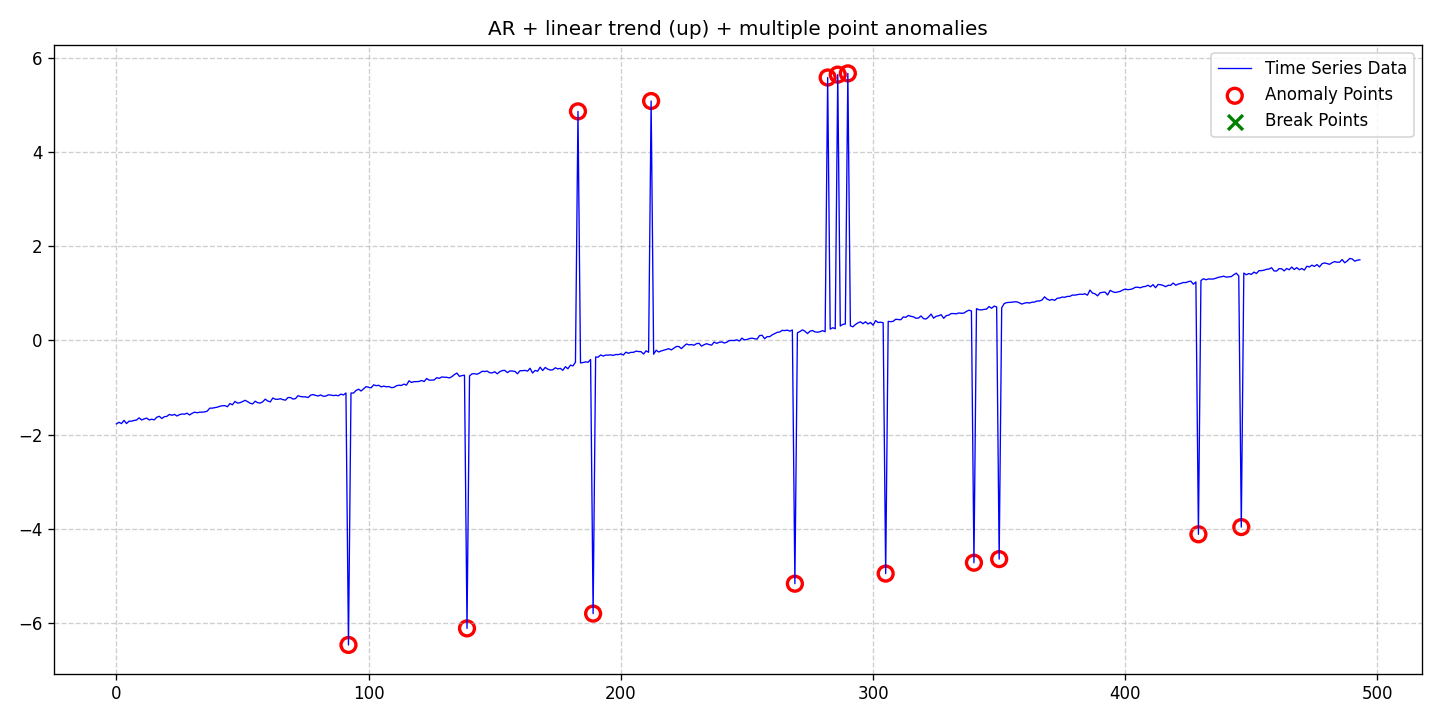

Data behind this chart, as committed beside it:
date, data, stationary, det_lin_up, det_lin_down, det_quad, det_cubic, det_exp, det_damped, stoc_trend, volatility, single_seas, multiple_seas, point_anom_single, point_anom_multi, collect_anom, context_anom, mean_shift, var_shift, trend_shift, point_anom_count, point_anom_location, point_anom_point, collect_anom_count
2020-01-01, -1.773, 0, 1, 0, 0, 0, 0, 0, 0, 0, 0, 0, 0, 1, 0, 0, 0, 0, 0, 14, [92, 139, 183, 189, 212, 269, 282, 286, …, [92, 139, 183, 189, 212, 269, 282, 286, …, 0
2020-01-02, -1.739, 0, 1, 0, 0, 0, 0, 0, 0, 0, 0, 0, 0, 1, 0, 0, 0, 0, 0, 14, [92, 139, 183, 189, 212, 269, 282, 286, …, [92, 139, 183, 189, 212, 269, 282, 286, …, 0
2020-01-03, -1.766, 0, 1, 0, 0, 0, 0, 0, 0, 0, 0, 0, 0, 1, 0, 0, 0, 0, 0, 14, [92, 139, 183, 189, 212, 269, 282, 286, …, [92, 139, 183, 189, 212, 269, 282, 286, …, 0
2020-01-04, -1.698, 0, 1, 0, 0, 0, 0, 0, 0, 0, 0, 0, 0, 1, 0, 0, 0, 0, 0, 14, [92, 139, 183, 189, 212, 269, 282, 286, …, [92, 139, 183, 189, 212, 269, 282, 286, …, 0
2020-01-05, -1.765, 0, 1, 0, 0, 0, 0, 0, 0, 0, 0, 0, 0, 1, 0, 0, 0, 0, 0, 14, [92, 139, 183, 189, 212, 269, 282, 286, …, [92, 139, 183, 189, 212, 269, 282, 286, …, 0
2020-01-06, -1.715, 0, 1, 0, 0, 0, 0, 0, 0, 0, 0, 0, 0, 1, 0, 0, 0, 0, 0, 14, [92, 139, 183, 189, 212, 269, 282, 286, …, [92, 139, 183, 189, 212, 269, 282, 286, …, 0
2020-01-07, -1.715, 0, 1, 0, 0, 0, 0, 0, 0, 0, 0, 0, 0, 1, 0, 0, 0, 0, 0, 14, [92, 139, 183, 189, 212, 269, 282, 286, …, [92, 139, 183, 189, 212, 269, 282, 286, …, 0
2020-01-08, -1.7, 0, 1, 0, 0, 0, 0, 0, 0, 0, 0, 0, 0, 1, 0, 0, 0, 0, 0, 14, [92, 139, 183, 189, 212, 269, 282, 286, …, [92, 139, 183, 189, 212, 269, 282, 286, …, 0
2020-01-09, -1.69, 0, 1, 0, 0, 0, 0, 0, 0, 0, 0, 0, 0, 1, 0, 0, 0, 0, 0, 14, [92, 139, 183, 189, 212, 269, 282, 286, …, [92, 139, 183, 189, 212, 269, 282, 286, …, 0
2020-01-10, -1.644, 0, 1, 0, 0, 0, 0, 0, 0, 0, 0, 0, 0, 1, 0, 0, 0, 0, 0, 14, [92, 139, 183, 189, 212, 269, 282, 286, …, [92, 139, 183, 189, 212, 269, 282, 286, …, 0
2020-01-11, -1.69, 0, 1, 0, 0, 0, 0, 0, 0, 0, 0, 0, 0, 1, 0, 0, 0, 0, 0, 14, [92, 139, 183, 189, 212, 269, 282, 286, …, [92, 139, 183, 189, 212, 269, 282, 286, …, 0
2020-01-12, -1.666, 0, 1, 0, 0, 0, 0, 0, 0, 0, 0, 0, 0, 1, 0, 0, 0, 0, 0, 14, [92, 139, 183, 189, 212, 269, 282, 286, …, [92, 139, 183, 189, 212, 269, 282, 286, …, 0
2020-01-13, -1.65, 0, 1, 0, 0, 0, 0, 0, 0, 0, 0, 0, 0, 1, 0, 0, 0, 0, 0, 14, [92, 139, 183, 189, 212, 269, 282, 286, …, [92, 139, 183, 189, 212, 269, 282, 286, …, 0
2020-01-14, -1.689, 0, 1, 0, 0, 0, 0, 0, 0, 0, 0, 0, 0, 1, 0, 0, 0, 0, 0, 14, [92, 139, 183, 189, 212, 269, 282, 286, …, [92, 139, 183, 189, 212, 269, 282, 286, …, 0
2020-01-15, -1.674, 0, 1, 0, 0, 0, 0, 0, 0, 0, 0, 0, 0, 1, 0, 0, 0, 0, 0, 14, [92, 139, 183, 189, 212, 269, 282, 286, …, [92, 139, 183, 189, 212, 269, 282, 286, …, 0
2020-01-16, -1.687, 0, 1, 0, 0, 0, 0, 0, 0, 0, 0, 0, 0, 1, 0, 0, 0, 0, 0, 14, [92, 139, 183, 189, 212, 269, 282, 286, …, [92, 139, 183, 189, 212, 269, 282, 286, …, 0
2020-01-17, -1.631, 0, 1, 0, 0, 0, 0, 0, 0, 0, 0, 0, 0, 1, 0, 0, 0, 0, 0, 14, [92, 139, 183, 189, 212, 269, 282, 286, …, [92, 139, 183, 189, 212, 269, 282, 286, …, 0
2020-01-18, -1.611, 0, 1, 0, 0, 0, 0, 0, 0, 0, 0, 0, 0, 1, 0, 0, 0, 0, 0, 14, [92, 139, 183, 189, 212, 269, 282, 286, …, [92, 139, 183, 189, 212, 269, 282, 286, …, 0
2020-01-19, -1.658, 0, 1, 0, 0, 0, 0, 0, 0, 0, 0, 0, 0, 1, 0, 0, 0, 0, 0, 14, [92, 139, 183, 189, 212, 269, 282, 286, …, [92, 139, 183, 189, 212, 269, 282, 286, …, 0
2020-01-20, -1.619, 0, 1, 0, 0, 0, 0, 0, 0, 0, 0, 0, 0, 1, 0, 0, 0, 0, 0, 14, [92, 139, 183, 189, 212, 269, 282, 286, …, [92, 139, 183, 189, 212, 269, 282, 286, …, 0
2020-01-21, -1.613, 0, 1, 0, 0, 0, 0, 0, 0, 0, 0, 0, 0, 1, 0, 0, 0, 0, 0, 14, [92, 139, 183, 189, 212, 269, 282, 286, …, [92, 139, 183, 189, 212, 269, 282, 286, …, 0
2020-01-22, -1.572, 0, 1, 0, 0, 0, 0, 0, 0, 0, 0, 0, 0, 1, 0, 0, 0, 0, 0, 14, [92, 139, 183, 189, 212, 269, 282, 286, …, [92, 139, 183, 189, 212, 269, 282, 286, …, 0
2020-01-23, -1.59, 0, 1, 0, 0, 0, 0, 0, 0, 0, 0, 0, 0, 1, 0, 0, 0, 0, 0, 14, [92, 139, 183, 189, 212, 269, 282, 286, …, [92, 139, 183, 189, 212, 269, 282, 286, …, 0
2020-01-24, -1.571, 0, 1, 0, 0, 0, 0, 0, 0, 0, 0, 0, 0, 1, 0, 0, 0, 0, 0, 14, [92, 139, 183, 189, 212, 269, 282, 286, …, [92, 139, 183, 189, 212, 269, 282, 286, …, 0
2020-01-25, -1.605, 0, 1, 0, 0, 0, 0, 0, 0, 0, 0, 0, 0, 1, 0, 0, 0, 0, 0, 14, [92, 139, 183, 189, 212, 269, 282, 286, …, [92, 139, 183, 189, 212, 269, 282, 286, …, 0
2020-01-26, -1.577, 0, 1, 0, 0, 0, 0, 0, 0, 0, 0, 0, 0, 1, 0, 0, 0, 0, 0, 14, [92, 139, 183, 189, 212, 269, 282, 286, …, [92, 139, 183, 189, 212, 269, 282, 286, …, 0
2020-01-27, -1.562, 0, 1, 0, 0, 0, 0, 0, 0, 0, 0, 0, 0, 1, 0, 0, 0, 0, 0, 14, [92, 139, 183, 189, 212, 269, 282, 286, …, [92, 139, 183, 189, 212, 269, 282, 286, …, 0
2020-01-28, -1.567, 0, 1, 0, 0, 0, 0, 0, 0, 0, 0, 0, 0, 1, 0, 0, 0, 0, 0, 14, [92, 139, 183, 189, 212, 269, 282, 286, …, [92, 139, 183, 189, 212, 269, 282, 286, …, 0
2020-01-29, -1.545, 0, 1, 0, 0, 0, 0, 0, 0, 0, 0, 0, 0, 1, 0, 0, 0, 0, 0, 14, [92, 139, 183, 189, 212, 269, 282, 286, …, [92, 139, 183, 189, 212, 269, 282, 286, …, 0
2020-01-30, -1.583, 0, 1, 0, 0, 0, 0, 0, 0, 0, 0, 0, 0, 1, 0, 0, 0, 0, 0, 14, [92, 139, 183, 189, 212, 269, 282, 286, …, [92, 139, 183, 189, 212, 269, 282, 286, …, 0
2020-01-31, -1.549, 0, 1, 0, 0, 0, 0, 0, 0, 0, 0, 0, 0, 1, 0, 0, 0, 0, 0, 14, [92, 139, 183, 189, 212, 269, 282, 286, …, [92, 139, 183, 189, 212, 269, 282, 286, …, 0
2020-02-01, -1.523, 0, 1, 0, 0, 0, 0, 0, 0, 0, 0, 0, 0, 1, 0, 0, 0, 0, 0, 14, [92, 139, 183, 189, 212, 269, 282, 286, …, [92, 139, 183, 189, 212, 269, 282, 286, …, 0
2020-02-02, -1.537, 0, 1, 0, 0, 0, 0, 0, 0, 0, 0, 0, 0, 1, 0, 0, 0, 0, 0, 14, [92, 139, 183, 189, 212, 269, 282, 286, …, [92, 139, 183, 189, 212, 269, 282, 286, …, 0
2020-02-03, -1.524, 0, 1, 0, 0, 0, 0, 0, 0, 0, 0, 0, 0, 1, 0, 0, 0, 0, 0, 14, [92, 139, 183, 189, 212, 269, 282, 286, …, [92, 139, 183, 189, 212, 269, 282, 286, …, 0
2020-02-04, -1.523, 0, 1, 0, 0, 0, 0, 0, 0, 0, 0, 0, 0, 1, 0, 0, 0, 0, 0, 14, [92, 139, 183, 189, 212, 269, 282, 286, …, [92, 139, 183, 189, 212, 269, 282, 286, …, 0
2020-02-05, -1.518, 0, 1, 0, 0, 0, 0, 0, 0, 0, 0, 0, 0, 1, 0, 0, 0, 0, 0, 14, [92, 139, 183, 189, 212, 269, 282, 286, …, [92, 139, 183, 189, 212, 269, 282, 286, …, 0
2020-02-06, -1.502, 0, 1, 0, 0, 0, 0, 0, 0, 0, 0, 0, 0, 1, 0, 0, 0, 0, 0, 14, [92, 139, 183, 189, 212, 269, 282, 286, …, [92, 139, 183, 189, 212, 269, 282, 286, …, 0
2020-02-07, -1.439, 0, 1, 0, 0, 0, 0, 0, 0, 0, 0, 0, 0, 1, 0, 0, 0, 0, 0, 14, [92, 139, 183, 189, 212, 269, 282, 286, …, [92, 139, 183, 189, 212, 269, 282, 286, …, 0
2020-02-08, -1.438, 0, 1, 0, 0, 0, 0, 0, 0, 0, 0, 0, 0, 1, 0, 0, 0, 0, 0, 14, [92, 139, 183, 189, 212, 269, 282, 286, …, [92, 139, 183, 189, 212, 269, 282, 286, …, 0
2020-02-09, -1.428, 0, 1, 0, 0, 0, 0, 0, 0, 0, 0, 0, 0, 1, 0, 0, 0, 0, 0, 14, [92, 139, 183, 189, 212, 269, 282, 286, …, [92, 139, 183, 189, 212, 269, 282, 286, …, 0
2020-02-10, -1.418, 0, 1, 0, 0, 0, 0, 0, 0, 0, 0, 0, 0, 1, 0, 0, 0, 0, 0, 14, [92, 139, 183, 189, 212, 269, 282, 286, …, [92, 139, 183, 189, 212, 269, 282, 286, …, 0
2020-02-11, -1.398, 0, 1, 0, 0, 0, 0, 0, 0, 0, 0, 0, 0, 1, 0, 0, 0, 0, 0, 14, [92, 139, 183, 189, 212, 269, 282, 286, …, [92, 139, 183, 189, 212, 269, 282, 286, …, 0
2020-02-12, -1.387, 0, 1, 0, 0, 0, 0, 0, 0, 0, 0, 0, 0, 1, 0, 0, 0, 0, 0, 14, [92, 139, 183, 189, 212, 269, 282, 286, …, [92, 139, 183, 189, 212, 269, 282, 286, …, 0
2020-02-13, -1.385, 0, 1, 0, 0, 0, 0, 0, 0, 0, 0, 0, 0, 1, 0, 0, 0, 0, 0, 14, [92, 139, 183, 189, 212, 269, 282, 286, …, [92, 139, 183, 189, 212, 269, 282, 286, …, 0
2020-02-14, -1.408, 0, 1, 0, 0, 0, 0, 0, 0, 0, 0, 0, 0, 1, 0, 0, 0, 0, 0, 14, [92, 139, 183, 189, 212, 269, 282, 286, …, [92, 139, 183, 189, 212, 269, 282, 286, …, 0
2020-02-15, -1.341, 0, 1, 0, 0, 0, 0, 0, 0, 0, 0, 0, 0, 1, 0, 0, 0, 0, 0, 14, [92, 139, 183, 189, 212, 269, 282, 286, …, [92, 139, 183, 189, 212, 269, 282, 286, …, 0
2020-02-16, -1.367, 0, 1, 0, 0, 0, 0, 0, 0, 0, 0, 0, 0, 1, 0, 0, 0, 0, 0, 14, [92, 139, 183, 189, 212, 269, 282, 286, …, [92, 139, 183, 189, 212, 269, 282, 286, …, 0
2020-02-17, -1.295, 0, 1, 0, 0, 0, 0, 0, 0, 0, 0, 0, 0, 1, 0, 0, 0, 0, 0, 14, [92, 139, 183, 189, 212, 269, 282, 286, …, [92, 139, 183, 189, 212, 269, 282, 286, …, 0
2020-02-18, -1.331, 0, 1, 0, 0, 0, 0, 0, 0, 0, 0, 0, 0, 1, 0, 0, 0, 0, 0, 14, [92, 139, 183, 189, 212, 269, 282, 286, …, [92, 139, 183, 189, 212, 269, 282, 286, …, 0
2020-02-19, -1.322, 0, 1, 0, 0, 0, 0, 0, 0, 0, 0, 0, 0, 1, 0, 0, 0, 0, 0, 14, [92, 139, 183, 189, 212, 269, 282, 286, …, [92, 139, 183, 189, 212, 269, 282, 286, …, 0
2020-02-20, -1.299, 0, 1, 0, 0, 0, 0, 0, 0, 0, 0, 0, 0, 1, 0, 0, 0, 0, 0, 14, [92, 139, 183, 189, 212, 269, 282, 286, …, [92, 139, 183, 189, 212, 269, 282, 286, …, 0
2020-02-21, -1.271, 0, 1, 0, 0, 0, 0, 0, 0, 0, 0, 0, 0, 1, 0, 0, 0, 0, 0, 14, [92, 139, 183, 189, 212, 269, 282, 286, …, [92, 139, 183, 189, 212, 269, 282, 286, …, 0
2020-02-22, -1.3, 0, 1, 0, 0, 0, 0, 0, 0, 0, 0, 0, 0, 1, 0, 0, 0, 0, 0, 14, [92, 139, 183, 189, 212, 269, 282, 286, …, [92, 139, 183, 189, 212, 269, 282, 286, …, 0
2020-02-23, -1.334, 0, 1, 0, 0, 0, 0, 0, 0, 0, 0, 0, 0, 1, 0, 0, 0, 0, 0, 14, [92, 139, 183, 189, 212, 269, 282, 286, …, [92, 139, 183, 189, 212, 269, 282, 286, …, 0
2020-02-24, -1.349, 0, 1, 0, 0, 0, 0, 0, 0, 0, 0, 0, 0, 1, 0, 0, 0, 0, 0, 14, [92, 139, 183, 189, 212, 269, 282, 286, …, [92, 139, 183, 189, 212, 269, 282, 286, …, 0
2020-02-25, -1.291, 0, 1, 0, 0, 0, 0, 0, 0, 0, 0, 0, 0, 1, 0, 0, 0, 0, 0, 14, [92, 139, 183, 189, 212, 269, 282, 286, …, [92, 139, 183, 189, 212, 269, 282, 286, …, 0
2020-02-26, -1.322, 0, 1, 0, 0, 0, 0, 0, 0, 0, 0, 0, 0, 1, 0, 0, 0, 0, 0, 14, [92, 139, 183, 189, 212, 269, 282, 286, …, [92, 139, 183, 189, 212, 269, 282, 286, …, 0
2020-02-27, -1.331, 0, 1, 0, 0, 0, 0, 0, 0, 0, 0, 0, 0, 1, 0, 0, 0, 0, 0, 14, [92, 139, 183, 189, 212, 269, 282, 286, …, [92, 139, 183, 189, 212, 269, 282, 286, …, 0
2020-02-28, -1.304, 0, 1, 0, 0, 0, 0, 0, 0, 0, 0, 0, 0, 1, 0, 0, 0, 0, 0, 14, [92, 139, 183, 189, 212, 269, 282, 286, …, [92, 139, 183, 189, 212, 269, 282, 286, …, 0
2020-02-29, -1.247, 0, 1, 0, 0, 0, 0, 0, 0, 0, 0, 0, 0, 1, 0, 0, 0, 0, 0, 14, [92, 139, 183, 189, 212, 269, 282, 286, …, [92, 139, 183, 189, 212, 269, 282, 286, …, 0
... 434 more rows
